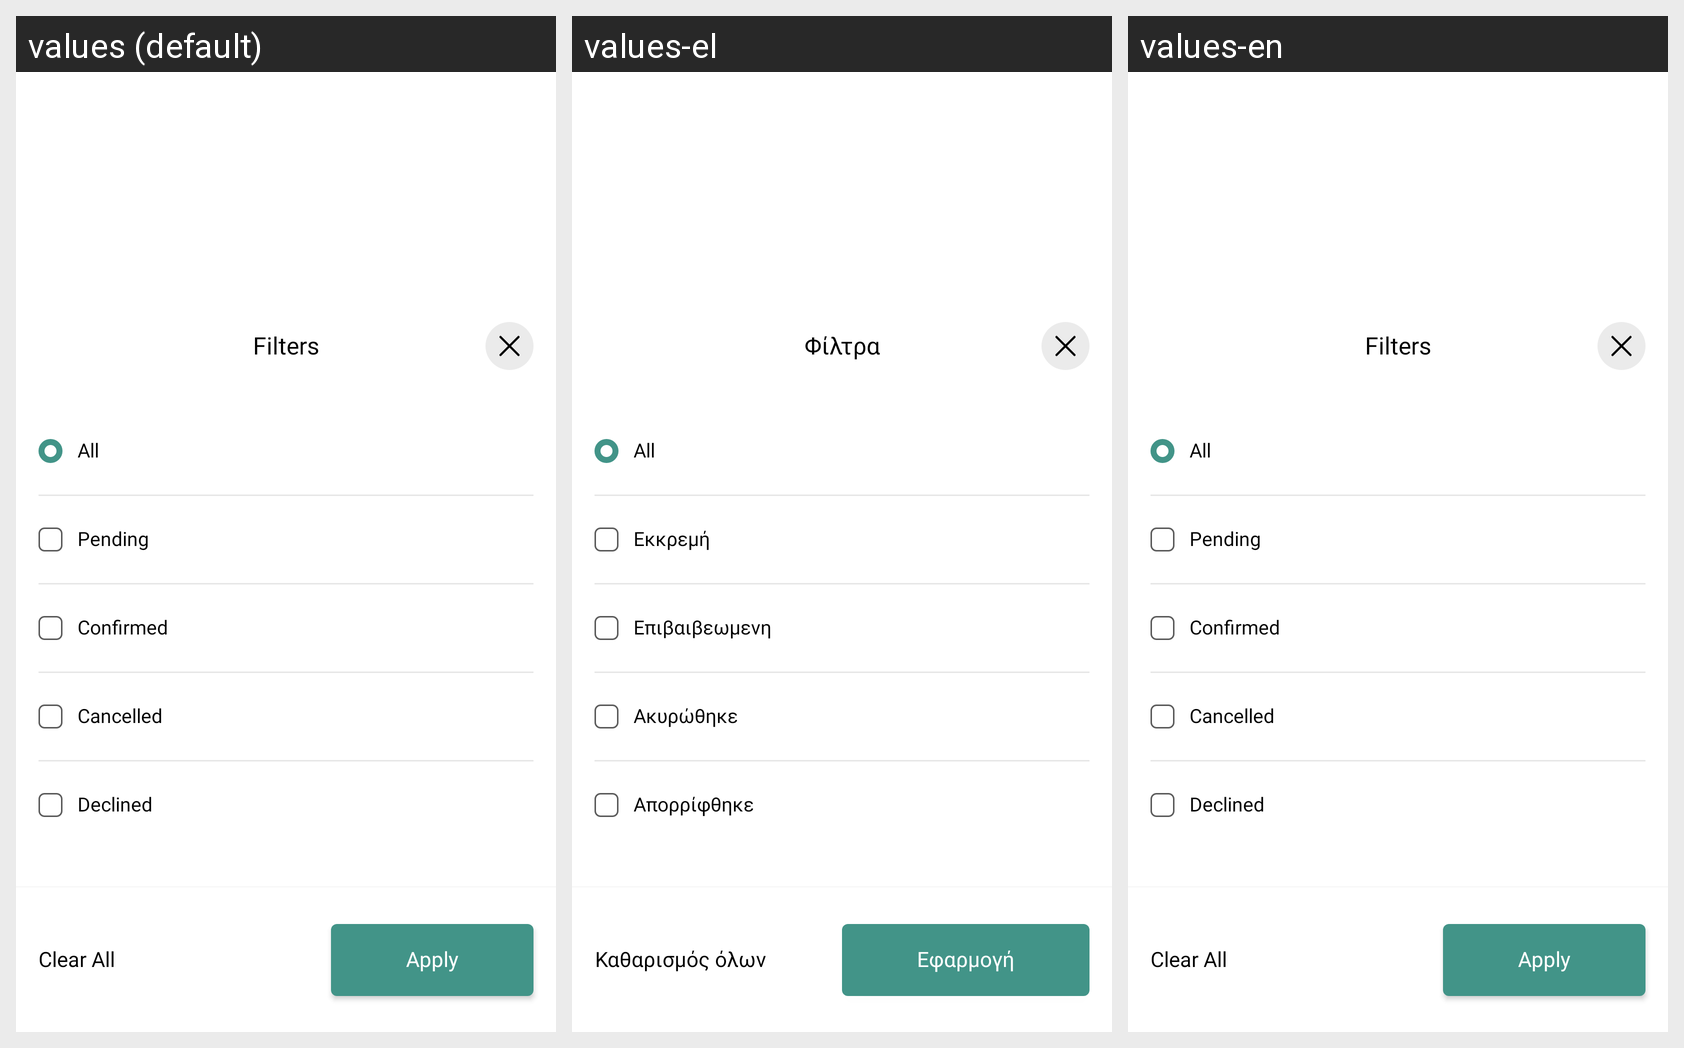

Locale-by-locale string values for the Android screen shown in this grid:
Android screen res/layout/bottom_filter_checkbox_view_popup.xml rendered under 3 locales, left to right: values (default), values-el, values-en. Device: Nexus 5 (rendered at 1080×1920; each locale shown at half size, 540×960, under a caption strip naming it); theme Theme.PlanOutAndroid.
Strings drawn on this screen, with the default value and each locale's value (text and hints the layout hard-codes, and strings that could not be matched under every locale, appear in the picture but are not listed):

filters
  values: Filters
  values-el: Φίλτρα
  values-en: Filters

all
  values: All
  values-el: All
  values-en: All

pending
  values: Pending
  values-el: Εκκρεμή
  values-en: Pending

confirmed
  values: Confirmed
  values-el: Επιβαιβεωμενη
  values-en: Confirmed

canceled
  values: Cancelled
  values-el: Ακυρώθηκε
  values-en: Cancelled

declined
  values: Declined
  values-el: Απορρίφθηκε
  values-en: Declined

clear_all
  values: Clear All
  values-el: Καθαρισμός όλων
  values-en: Clear All

apply
  values: Apply
  values-el: Εφαρμογή
  values-en: Apply
